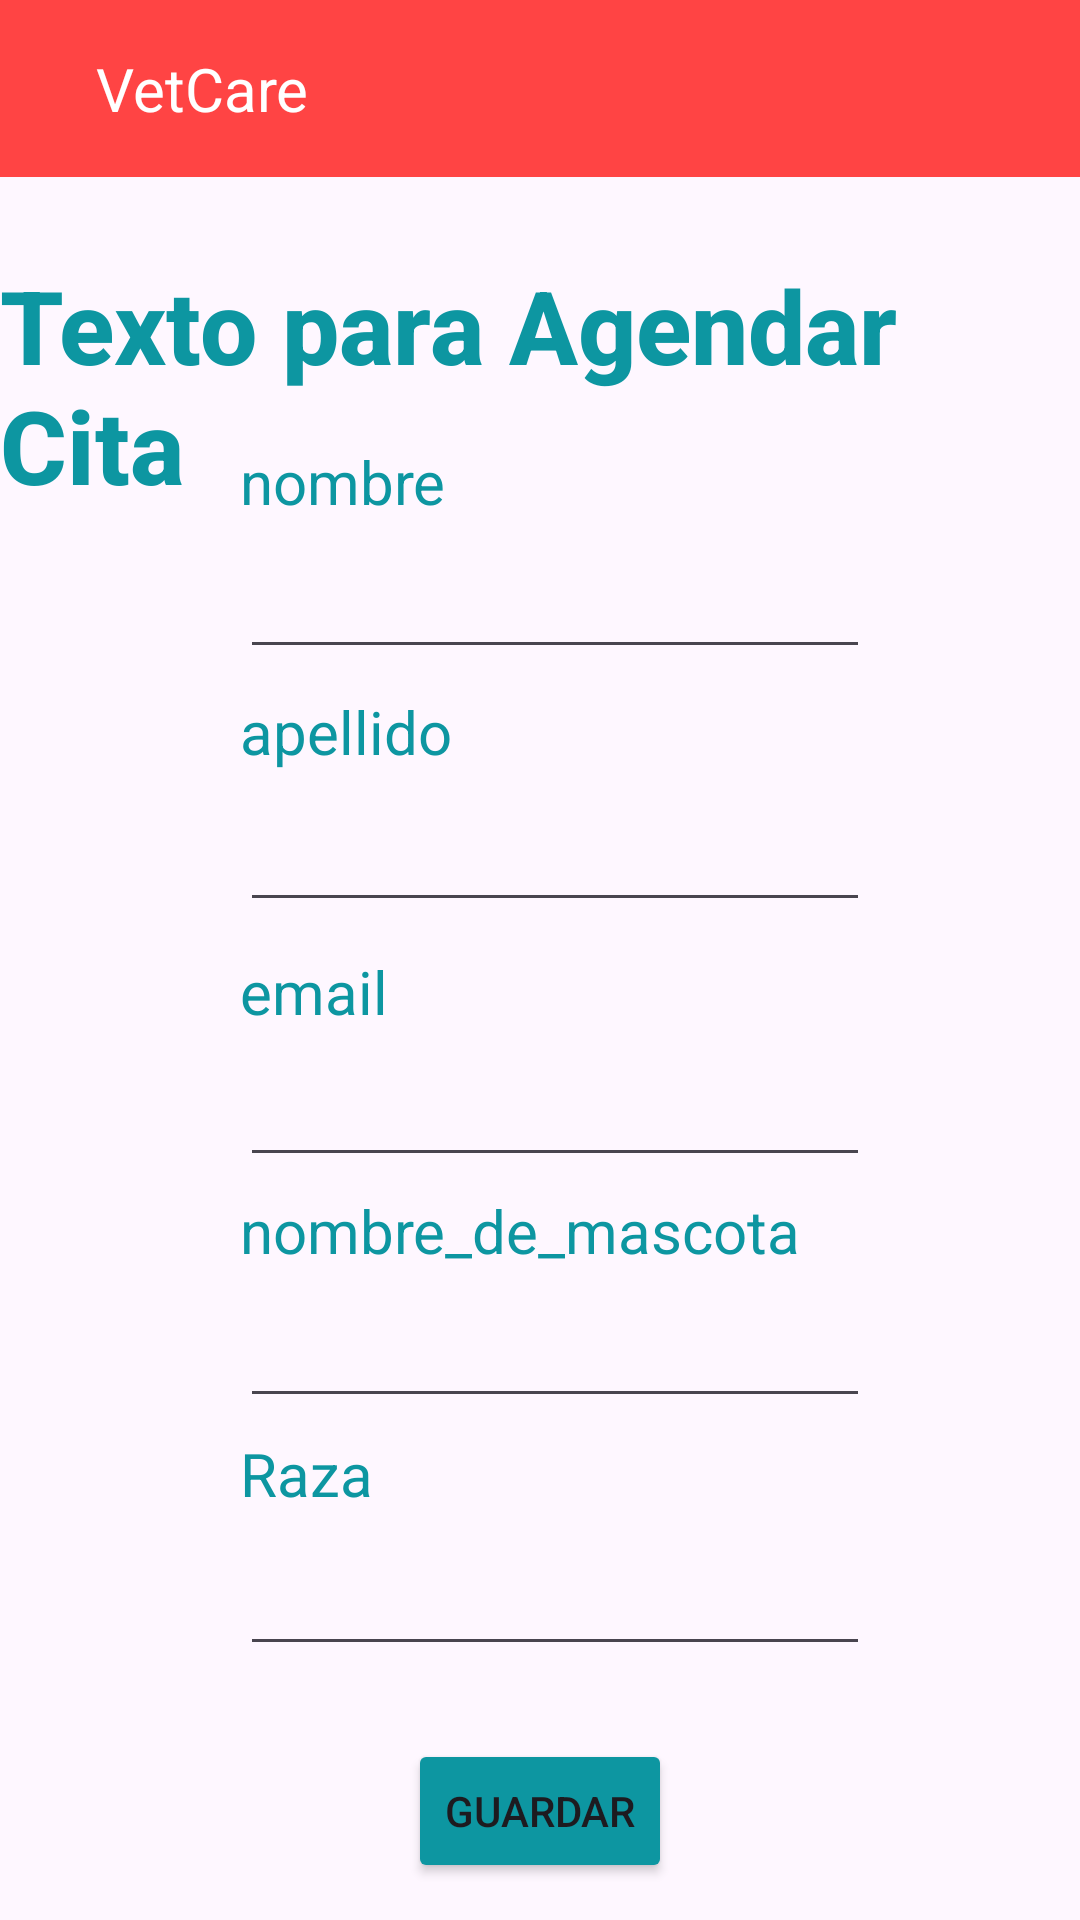

Layout XML and referenced resources for this Android screen:
<!-- AndroidManifest.xml: application theme Theme.VetCareMobileApp -->
<!-- res/layout/book_appointment.xml -->
<?xml version="1.0" encoding="utf-8"?>
<androidx.constraintlayout.widget.ConstraintLayout xmlns:android="http://schemas.android.com/apk/res/android"
    xmlns:app="http://schemas.android.com/apk/res-auto"
    xmlns:tools="http://schemas.android.com/tools"
    android:layout_width="match_parent"
    android:layout_height="match_parent"
    tools:context=".activities.BookAppointmentActivity">

    <include
        android:id="@+id/include"
        layout="@layout/toolbar"
        android:layout_width="wrap_content"
        android:layout_height="wrap_content"
        tools:layout_editor_absoluteX="0dp"
        tools:layout_editor_absoluteY="0dp" />

    <TextView
        android:id="@+id/tvAgendar"
        android:layout_width="wrap_content"
        android:layout_height="wrap_content"
        android:fontFamily="sans-serif-medium"
        android:text="@string/agendar_cita"
        android:textColor="#0D96A1"
        android:textSize="34sp"
        android:textStyle="bold"
        app:layout_constraintBottom_toBottomOf="parent"
        app:layout_constraintEnd_toEndOf="parent"
        app:layout_constraintHorizontal_bias="0.497"
        app:layout_constraintStart_toStartOf="parent"
        app:layout_constraintTop_toBottomOf="@+id/include"
        app:layout_constraintVertical_bias="0.054" />

    <TextView
        android:id="@+id/tvOwnerFirstName"
        android:layout_width="wrap_content"
        android:layout_height="wrap_content"
        android:layout_marginStart="80dp"
        android:text="@string/nombre"
        android:textColor="#0D96A1"
        android:textSize="20sp"
        app:layout_constraintBottom_toBottomOf="parent"
        app:layout_constraintStart_toStartOf="parent"
        app:layout_constraintTop_toTopOf="parent"
        app:layout_constraintVertical_bias="0.24" />

    <TextView
        android:id="@+id/tvEmail"
        android:layout_width="wrap_content"
        android:layout_height="wrap_content"
        android:layout_marginStart="80dp"
        android:text="@string/email"
        android:textColor="#0D96A1"
        android:textSize="20sp"
        app:layout_constraintBottom_toBottomOf="parent"
        app:layout_constraintStart_toStartOf="parent"
        app:layout_constraintTop_toTopOf="parent"
        app:layout_constraintVertical_bias="0.517" />

    <TextView
        android:id="@+id/tvPetName"
        android:layout_width="wrap_content"
        android:layout_height="wrap_content"
        android:layout_marginStart="80dp"
        android:text="@string/nombre_de_mascota"
        android:textColor="#0D96A1"
        android:textSize="20sp"
        app:layout_constraintBottom_toBottomOf="parent"
        app:layout_constraintStart_toStartOf="parent"
        app:layout_constraintTop_toTopOf="parent"
        app:layout_constraintVertical_bias="0.647" />

    <EditText
        android:id="@+id/editTextTextEmailAddress"
        android:layout_width="wrap_content"
        android:layout_height="wrap_content"
        android:layout_marginStart="80dp"
        android:ems="10"
        android:inputType="textEmailAddress"
        app:layout_constraintBottom_toBottomOf="parent"
        app:layout_constraintStart_toStartOf="parent"
        app:layout_constraintTop_toBottomOf="@+id/tvEmail"
        app:layout_constraintVertical_bias="0.027" />

    <EditText
        android:id="@+id/editTextPhone"
        android:layout_width="wrap_content"
        android:layout_height="wrap_content"
        android:layout_marginStart="80dp"
        android:ems="10"
        android:inputType="phone"
        app:layout_constraintBottom_toBottomOf="parent"
        app:layout_constraintStart_toStartOf="parent"
        app:layout_constraintTop_toBottomOf="@+id/tvPetName"
        app:layout_constraintVertical_bias="0.043" />

    <TextView
        android:id="@+id/tvOwnerLastName"
        android:layout_width="wrap_content"
        android:layout_height="wrap_content"
        android:layout_marginStart="80dp"
        android:text="@string/apellido"
        android:textColor="#0D96A1"
        android:textSize="20sp"
        app:layout_constraintBottom_toBottomOf="parent"
        app:layout_constraintStart_toStartOf="parent"
        app:layout_constraintTop_toTopOf="parent"
        app:layout_constraintVertical_bias="0.376" />

    <EditText
        android:id="@+id/etOwnerNombre"
        android:layout_width="wrap_content"
        android:layout_height="wrap_content"
        android:layout_marginStart="80dp"
        android:ems="10"
        android:inputType="text"
        app:layout_constraintBottom_toBottomOf="parent"
        app:layout_constraintStart_toStartOf="parent"
        app:layout_constraintTop_toBottomOf="@+id/tvOwnerFirstName"
        app:layout_constraintVertical_bias="0.018" />

    <EditText
        android:id="@+id/etOwnerLastName"
        android:layout_width="wrap_content"
        android:layout_height="wrap_content"
        android:layout_marginStart="80dp"
        android:ems="10"
        android:inputType="text"
        app:layout_constraintBottom_toBottomOf="parent"
        app:layout_constraintStart_toStartOf="parent"
        app:layout_constraintTop_toBottomOf="@+id/tvOwnerLastName"
        app:layout_constraintVertical_bias="0.025" />

    <TextView
        android:id="@+id/tvPetBreed"
        android:layout_width="wrap_content"
        android:layout_height="wrap_content"
        android:layout_marginStart="80dp"
        android:text="@string/raza"
        android:textColor="#0D96A1"
        android:textSize="20sp"
        app:layout_constraintBottom_toBottomOf="parent"
        app:layout_constraintStart_toStartOf="parent"
        app:layout_constraintTop_toTopOf="parent"
        app:layout_constraintVertical_bias="0.779" />

    <EditText
        android:id="@+id/etPetBreed"
        android:layout_width="wrap_content"
        android:layout_height="wrap_content"
        android:layout_marginStart="80dp"
        android:ems="10"
        android:inputType="text"
        app:layout_constraintBottom_toBottomOf="parent"
        app:layout_constraintStart_toStartOf="parent"
        app:layout_constraintTop_toBottomOf="@+id/tvPetBreed"
        app:layout_constraintVertical_bias="0.1" />

    <Button
        android:id="@+id/btSaveAppointment"
        android:layout_width="wrap_content"
        android:layout_height="wrap_content"
        android:backgroundTint="#0D96A1"
        android:text="@string/guardar"
        app:layout_constraintBottom_toBottomOf="parent"
        app:layout_constraintEnd_toEndOf="parent"
        app:layout_constraintStart_toStartOf="parent"
        app:layout_constraintTop_toTopOf="parent"
        app:layout_constraintVertical_bias="0.979" />

    <com.google.android.material.textfield.TextInputLayout
        android:layout_width="26dp"
        android:layout_height="wrap_content"
        tools:layout_editor_absoluteX="153dp"
        tools:layout_editor_absoluteY="598dp"
        tools:ignore="MissingConstraints" />
</androidx.constraintlayout.widget.ConstraintLayout>
<!-- res/layout/toolbar.xml (included above) -->
<?xml version="1.0" encoding="utf-8"?>
<RelativeLayout xmlns:android="http://schemas.android.com/apk/res/android"
    android:layout_width="match_parent"
    android:layout_height="wrap_content"
    android:background="@android:color/holo_red_light">

    <RelativeLayout
        android:layout_width="match_parent"
        android:layout_height="wrap_content"
        android:padding="16dp">

        <ImageView
            android:id="@+id/btLeft"
            android:layout_width="wrap_content"
            android:layout_height="wrap_content"
            android:layout_centerVertical="true"
            android:src="@drawable/baseline_arrow_back_24" />

        <TextView
            android:id="@+id/txtitle"
            android:layout_width="wrap_content"
            android:layout_height="wrap_content"
            android:layout_marginStart="16dp"
            android:layout_toEndOf="@id/btLeft"
            android:textColor="@android:color/white"
            android:textSize="20sp"
            android:layout_centerVertical="true"
            android:text="VetCare" />

        <ImageView
            android:id="@+id/btconfig"
            android:layout_width="wrap_content"
            android:layout_height="wrap_content"
            android:layout_alignParentEnd="true"
            android:layout_centerVertical="true"
            android:src="@drawable/baseline_account_circle_24" />
    </RelativeLayout>

</RelativeLayout>
<!-- resources referenced by this layout -->
<resources>
  <string name="agendar_cita">Texto para Agendar Cita</string>
  <string name="apellido">apellido</string>
  <string name="email">email</string>
  <string name="guardar">Guardar</string>
  <string name="nombre">nombre</string>
  <string name="nombre_de_mascota">nombre_de_mascota</string>
  <string name="raza">Raza</string>
  <style name="Theme.VetCareMobileApp" parent="Base.Theme.VetCareMobileApp" />
  <style name="Base.Theme.VetCareMobileApp" parent="Theme.Material3.DayNight.NoActionBar">
          
          
      </style>
</resources>
